The GitHub repository RichardoTeddy/UAS_ML contains a labelled image folder "dataset" with 2 categories: cats, dogs. Examples follow, each with its label.

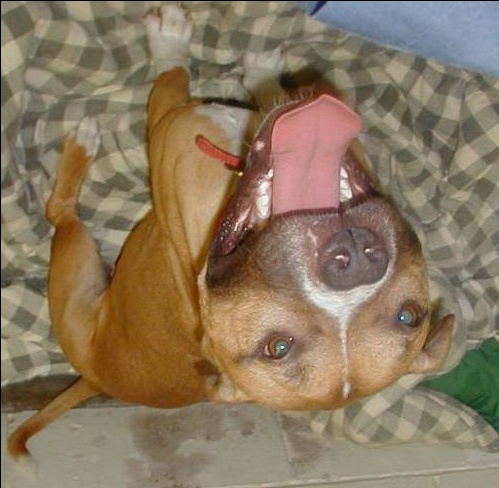
Label: dogs

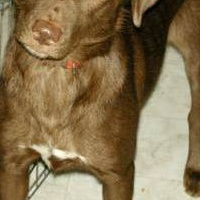
Label: dogs

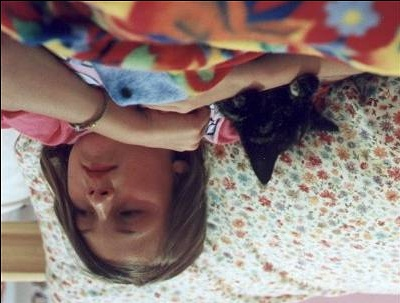
Label: cats

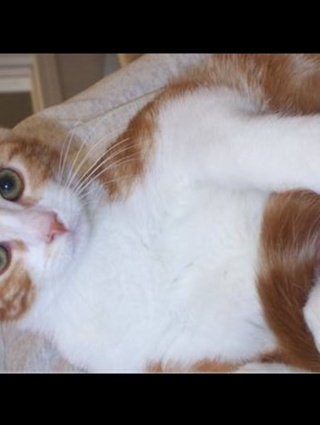
Label: cats

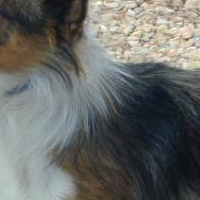
Label: dogs

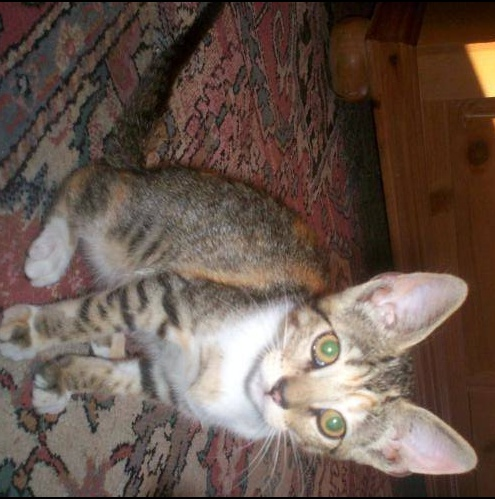
Label: cats
